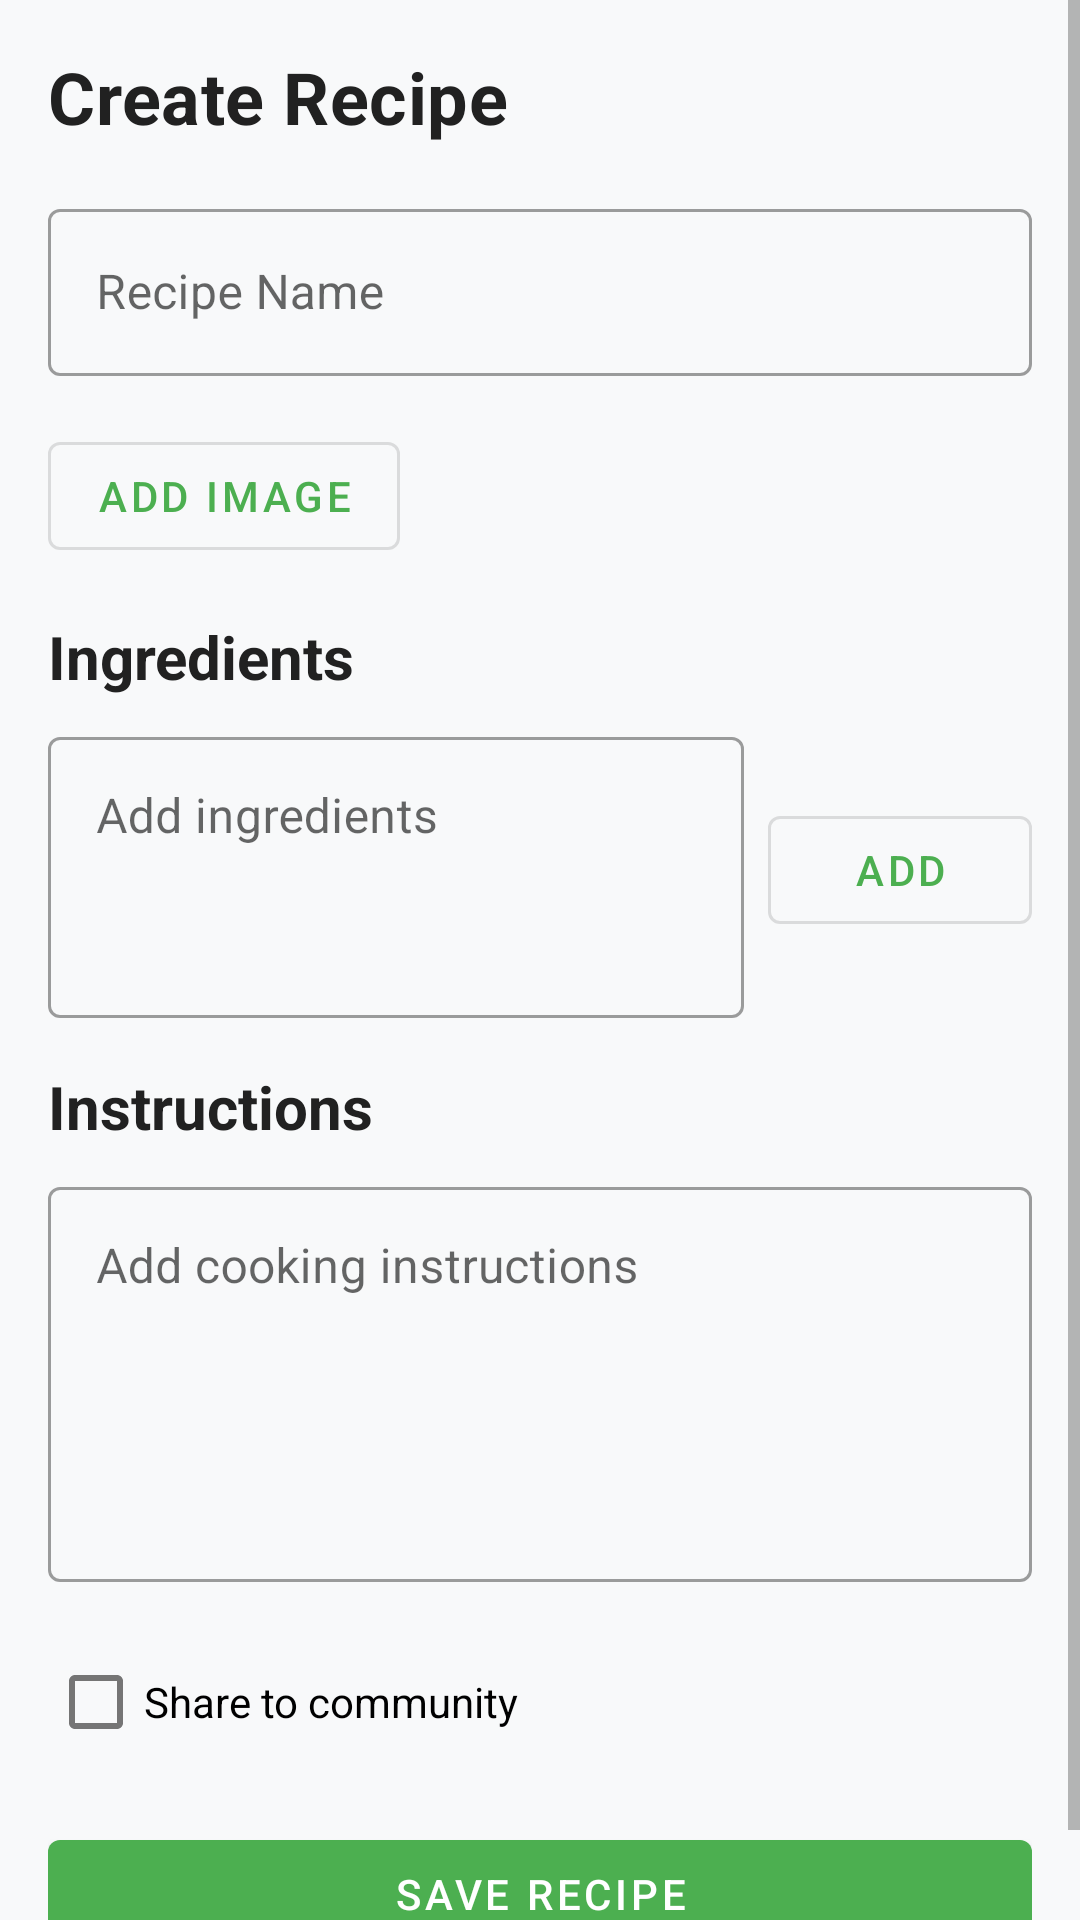

Here is an Android app screen rendered from its layout file. Give the layout XML and the strings, colors and styles it references.
<!-- AndroidManifest.xml: application theme Theme.MealMate -->
<!-- res/layout/fragment_create_recipe.xml -->
<?xml version="1.0" encoding="utf-8"?>
<ScrollView xmlns:android="http://schemas.android.com/apk/res/android"
    xmlns:app="http://schemas.android.com/apk/res-auto"
    xmlns:tools="http://schemas.android.com/tools"
    android:layout_width="match_parent"
    android:layout_height="match_parent"
    android:fillViewport="true">

    <androidx.constraintlayout.widget.ConstraintLayout
        android:layout_width="match_parent"
        android:layout_height="wrap_content"
        android:padding="16dp">

        <TextView
            android:id="@+id/tv_title"
            android:layout_width="0dp"
            android:layout_height="wrap_content"
            android:text="Create Recipe"
            android:textAppearance="@style/TextAppearance.MealMate.Headline1"
            app:layout_constraintEnd_toEndOf="parent"
            app:layout_constraintStart_toStartOf="parent"
            app:layout_constraintTop_toTopOf="parent" />

        <com.google.android.material.textfield.TextInputLayout
            android:id="@+id/til_recipe_name"
            style="@style/Widget.MaterialComponents.TextInputLayout.OutlinedBox"
            android:layout_width="0dp"
            android:layout_height="wrap_content"
            android:layout_marginTop="16dp"
            android:hint="Recipe Name"
            app:layout_constraintEnd_toEndOf="parent"
            app:layout_constraintStart_toStartOf="parent"
            app:layout_constraintTop_toBottomOf="@+id/tv_title">

            <com.google.android.material.textfield.TextInputEditText
                android:id="@+id/et_recipe_name"
                android:layout_width="match_parent"
                android:layout_height="wrap_content"
                android:inputType="text" />
        </com.google.android.material.textfield.TextInputLayout>

        <ImageView
            android:id="@+id/iv_recipe_image"
            android:layout_width="0dp"
            android:layout_height="200dp"
            android:layout_marginTop="16dp"
            android:contentDescription="Recipe Image"
            android:scaleType="centerCrop"
            android:visibility="gone"
            app:layout_constraintEnd_toEndOf="parent"
            app:layout_constraintStart_toStartOf="parent"
            app:layout_constraintTop_toBottomOf="@+id/til_recipe_name"
            tools:src="@drawable/ic_placeholder_recipe"
            tools:visibility="visible" />

        <com.google.android.material.button.MaterialButton
            android:id="@+id/btn_add_image"
            style="@style/Widget.MaterialComponents.Button.OutlinedButton"
            android:layout_width="wrap_content"
            android:layout_height="wrap_content"
            android:layout_marginTop="16dp"
            android:text="Add Image"
            app:icon="@drawable/ic_add"
            app:layout_constraintStart_toStartOf="parent"
            app:layout_constraintTop_toBottomOf="@+id/iv_recipe_image" />

        <TextView
            android:id="@+id/ingredients_label"
            android:layout_width="0dp"
            android:layout_height="wrap_content"
            android:layout_marginTop="16dp"
            android:text="Ingredients"
            android:textAppearance="@style/TextAppearance.MealMate.Headline2"
            app:layout_constraintEnd_toEndOf="parent"
            app:layout_constraintStart_toStartOf="parent"
            app:layout_constraintTop_toBottomOf="@+id/btn_add_image" />

        <com.google.android.material.textfield.TextInputLayout
            android:id="@+id/til_ingredients"
            style="@style/Widget.MaterialComponents.TextInputLayout.OutlinedBox"
            android:layout_width="0dp"
            android:layout_height="wrap_content"
            android:layout_marginTop="8dp"
            android:layout_marginEnd="8dp"
            android:hint="Add ingredients"
            app:layout_constraintEnd_toStartOf="@+id/btn_add_ingredient"
            app:layout_constraintStart_toStartOf="parent"
            app:layout_constraintTop_toBottomOf="@+id/ingredients_label">

            <com.google.android.material.textfield.TextInputEditText
                android:id="@+id/et_ingredients"
                android:layout_width="match_parent"
                android:layout_height="wrap_content"
                android:gravity="top"
                android:inputType="textMultiLine"
                android:minLines="3" />
        </com.google.android.material.textfield.TextInputLayout>

        <com.google.android.material.button.MaterialButton
            android:id="@+id/btn_add_ingredient"
            style="@style/Widget.MaterialComponents.Button.OutlinedButton"
            android:layout_width="wrap_content"
            android:layout_height="wrap_content"
            android:text="Add"
            app:icon="@drawable/ic_add"
            app:layout_constraintBottom_toBottomOf="@+id/til_ingredients"
            app:layout_constraintEnd_toEndOf="parent"
            app:layout_constraintTop_toTopOf="@+id/til_ingredients" />

        <TextView
            android:id="@+id/instructions_label"
            android:layout_width="0dp"
            android:layout_height="wrap_content"
            android:layout_marginTop="16dp"
            android:text="Instructions"
            android:textAppearance="@style/TextAppearance.MealMate.Headline2"
            app:layout_constraintEnd_toEndOf="parent"
            app:layout_constraintStart_toStartOf="parent"
            app:layout_constraintTop_toBottomOf="@+id/til_ingredients" />

        <com.google.android.material.textfield.TextInputLayout
            android:id="@+id/til_instructions"
            style="@style/Widget.MaterialComponents.TextInputLayout.OutlinedBox"
            android:layout_width="0dp"
            android:layout_height="wrap_content"
            android:layout_marginTop="8dp"
            android:hint="Add cooking instructions"
            app:layout_constraintEnd_toEndOf="parent"
            app:layout_constraintStart_toStartOf="parent"
            app:layout_constraintTop_toBottomOf="@+id/instructions_label">

            <com.google.android.material.textfield.TextInputEditText
                android:id="@+id/et_instructions"
                android:layout_width="match_parent"
                android:layout_height="wrap_content"
                android:gravity="top"
                android:inputType="textMultiLine"
                android:minLines="5" />
        </com.google.android.material.textfield.TextInputLayout>

        <CheckBox
            android:id="@+id/cb_share_recipe"
            android:layout_width="wrap_content"
            android:layout_height="wrap_content"
            android:layout_marginTop="16dp"
            android:text="Share to community"
            app:layout_constraintStart_toStartOf="parent"
            app:layout_constraintTop_toBottomOf="@+id/til_instructions" />

        <com.google.android.material.button.MaterialButton
            android:id="@+id/btn_save_recipe"
            android:layout_width="0dp"
            android:layout_height="wrap_content"
            android:layout_marginTop="16dp"
            android:text="Save Recipe"
            app:layout_constraintEnd_toEndOf="parent"
            app:layout_constraintStart_toStartOf="parent"
            app:layout_constraintTop_toBottomOf="@+id/cb_share_recipe" />

    </androidx.constraintlayout.widget.ConstraintLayout>
</ScrollView>
<!-- resources referenced by this layout -->
<resources>
  <!-- drawable ic_placeholder_recipe (drawable) -->
  <vector xmlns:android="http://schemas.android.com/apk/res/android"
      android:width="24dp"
      android:height="24dp"
      android:viewportWidth="24"
      android:viewportHeight="24">
      <path
          android:fillColor="#CCCCCC"
          android:pathData="M18,2H6C4.9,2 4,2.9 4,4v16c0,1.1 0.9,2 2,2h12c1.1,0 2,-0.9 2,-2V4C20,2.9 19.1,2 18,2zM6,4h5v8l-2.5,-1.5L6,12V4zM6,20v-6h12v6H6zM18,12h-7V4h7V12z"/>
  </vector>
  <style name="TextAppearance.MealMate.Headline1" parent="TextAppearance.MaterialComponents.Headline4">
          <item name="android:textSize">24sp</item>
          <item name="android:textColor">@color/text_primary</item>
          <item name="android:textStyle">bold</item>
      </style>
  <style name="TextAppearance.MealMate.Headline2" parent="TextAppearance.MaterialComponents.Headline5">
          <item name="android:textSize">20sp</item>
          <item name="android:textColor">@color/text_primary</item>
          <item name="android:textStyle">bold</item>
      </style>
  <style name="Theme.MealMate" parent="Theme.MaterialComponents.DayNight.NoActionBar">
          
          <item name="colorPrimary">@color/primary</item>
          <item name="colorPrimaryVariant">@color/primary_dark</item>
          <item name="colorOnPrimary">@color/white</item>
  
          
          <item name="colorSecondary">@color/accent</item>
          <item name="colorSecondaryVariant">@color/amber_500</item>
          <item name="colorOnSecondary">@color/black</item>
  
          
          <item name="android:statusBarColor">?attr/colorPrimaryVariant</item>
  
          
          <item name="android:colorBackground">@color/background</item>
          <item name="colorSurface">@color/white</item>
          <item name="colorError">@color/error</item>
  
          
          <item name="android:textColorPrimary">@color/text_primary</item>
          <item name="android:textColorSecondary">@color/text_secondary</item>
  
          
          <item name="shapeAppearanceSmallComponent">@style/ShapeAppearance.MealMate.SmallComponent</item>
          <item name="shapeAppearanceMediumComponent">@style/ShapeAppearance.MealMate.MediumComponent</item>
          <item name="shapeAppearanceLargeComponent">@style/ShapeAppearance.MealMate.LargeComponent</item>
      </style>
  <color name="text_primary">#212121</color>
  <color name="primary">#4CAF50</color>
  <color name="primary_dark">#388E3C</color>
  <color name="white">#FFFFFF</color>
  <color name="accent">#FFC107</color>
  <color name="amber_500">#FFC107</color>
  <color name="black">#000000</color>
  <color name="background">#F8F9FA</color>
  <color name="error">#D32F2F</color>
  <color name="text_secondary">#757575</color>
  <style name="ShapeAppearance.MealMate.SmallComponent" parent="ShapeAppearance.MaterialComponents.SmallComponent">
          <item name="cornerFamily">rounded</item>
          <item name="cornerSize">4dp</item>
      </style>
  <style name="ShapeAppearance.MealMate.MediumComponent" parent="ShapeAppearance.MaterialComponents.MediumComponent">
          <item name="cornerFamily">rounded</item>
          <item name="cornerSize">8dp</item>
      </style>
  <style name="ShapeAppearance.MealMate.LargeComponent" parent="ShapeAppearance.MaterialComponents.LargeComponent">
          <item name="cornerFamily">rounded</item>
          <item name="cornerSize">12dp</item>
      </style>
</resources>
